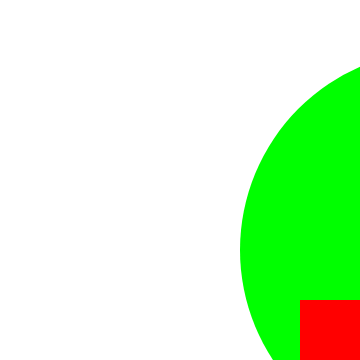
t = 0.00 s
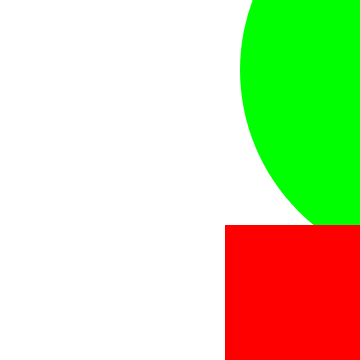
t = 1.00 s
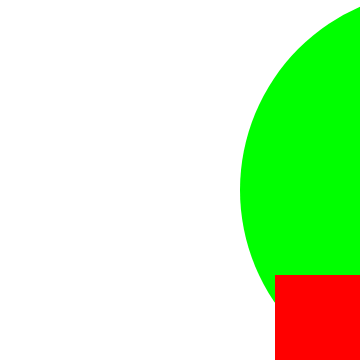
t = 2.00 s
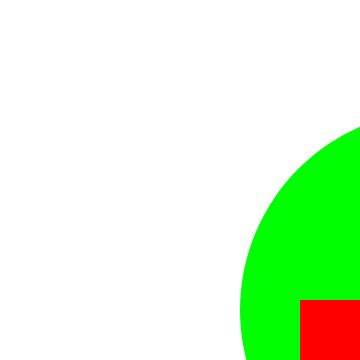
t = 3.00 s
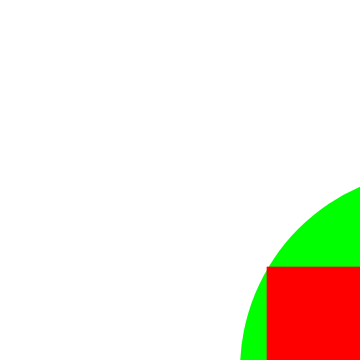
t = 4.00 s
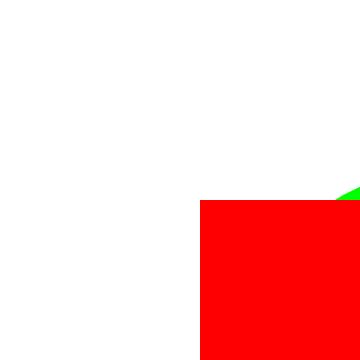
t = 5.00 s

The animated SVG that drew these frames (rendered in a browser with its animation timeline set to each time). Animation: 13 SMIL elements (animate=13); one cycle of 5.00 s.

<svg width="360" height="360" version="1.1" overflow="auto" xmlns="http://www.w3.org/2000/svg">
<ellipse id="C" cx="440.0" cy="250.0" rx="200.0" ry="200.0" fill="rgb(0,255,0)" visibility="visible">
<animate attributeType="xml" begin="1000.0ms" dur="1500.0ms" attributeName="cx" from="440.0" to="440.0" fill="freeze" />
<animate attributeType="xml" begin="1000.0ms" dur="1500.0ms" attributeName="cy" from="70.0" to="250.0" fill="freeze" />
<animate attributeType="xml" begin="2500.0ms" dur="1000.0ms" attributeName="cx" from="440.0" to="440.0" fill="freeze" />
<animate attributeType="xml" begin="2500.0ms" dur="1000.0ms" attributeName="cy" from="250.0" to="370.0" fill="freeze" />
<animate attributeType="xml" begin="3500.0ms" dur="500.0ms" attributeName="fill" from="rgb(0,170,85)" to="rgb(0,255,0)" fill="freeze" />
<animate attributeType="xml" begin="4000.0ms" dur="1000.0ms" attributeName="fill" from="rgb(0,255,0)" to="rgb(0,255,0)" fill="freeze" />
</ellipse>
<rect id="R" x="300.0" y="300.0" width="200.0" height="200.0" fill="rgb(255,0,0)" visibility="visible">
<animate attributeType="xml" begin="50.0ms" dur="450.0ms" attributeName="fill" from="rgb(255,0,0)" to="rgb(255,0,0)" fill="freeze" />
<animate attributeType="xml" begin="500.0ms" dur="2000.0ms" attributeName="x" from="200.0" to="300.0" fill="freeze" />
<animate attributeType="xml" begin="500.0ms" dur="2000.0ms" attributeName="y" from="200.0" to="300.0" fill="freeze" />
<animate attributeType="xml" begin="2500.0ms" dur="50.0ms" attributeName="fill" from="rgb(255,0,0)" to="rgb(255,0,0)" fill="freeze" />
<animate attributeType="xml" begin="2550.0ms" dur="950.0ms" attributeName="fill" from="rgb(255,0,0)" to="rgb(255,0,0)" fill="freeze" />
<animate attributeType="xml" begin="3500.0ms" dur="1500.0ms" attributeName="x" from="300.0" to="200.0" fill="freeze" />
<animate attributeType="xml" begin="3500.0ms" dur="1500.0ms" attributeName="y" from="300.0" to="200.0" fill="freeze" />
</rect>
</svg>